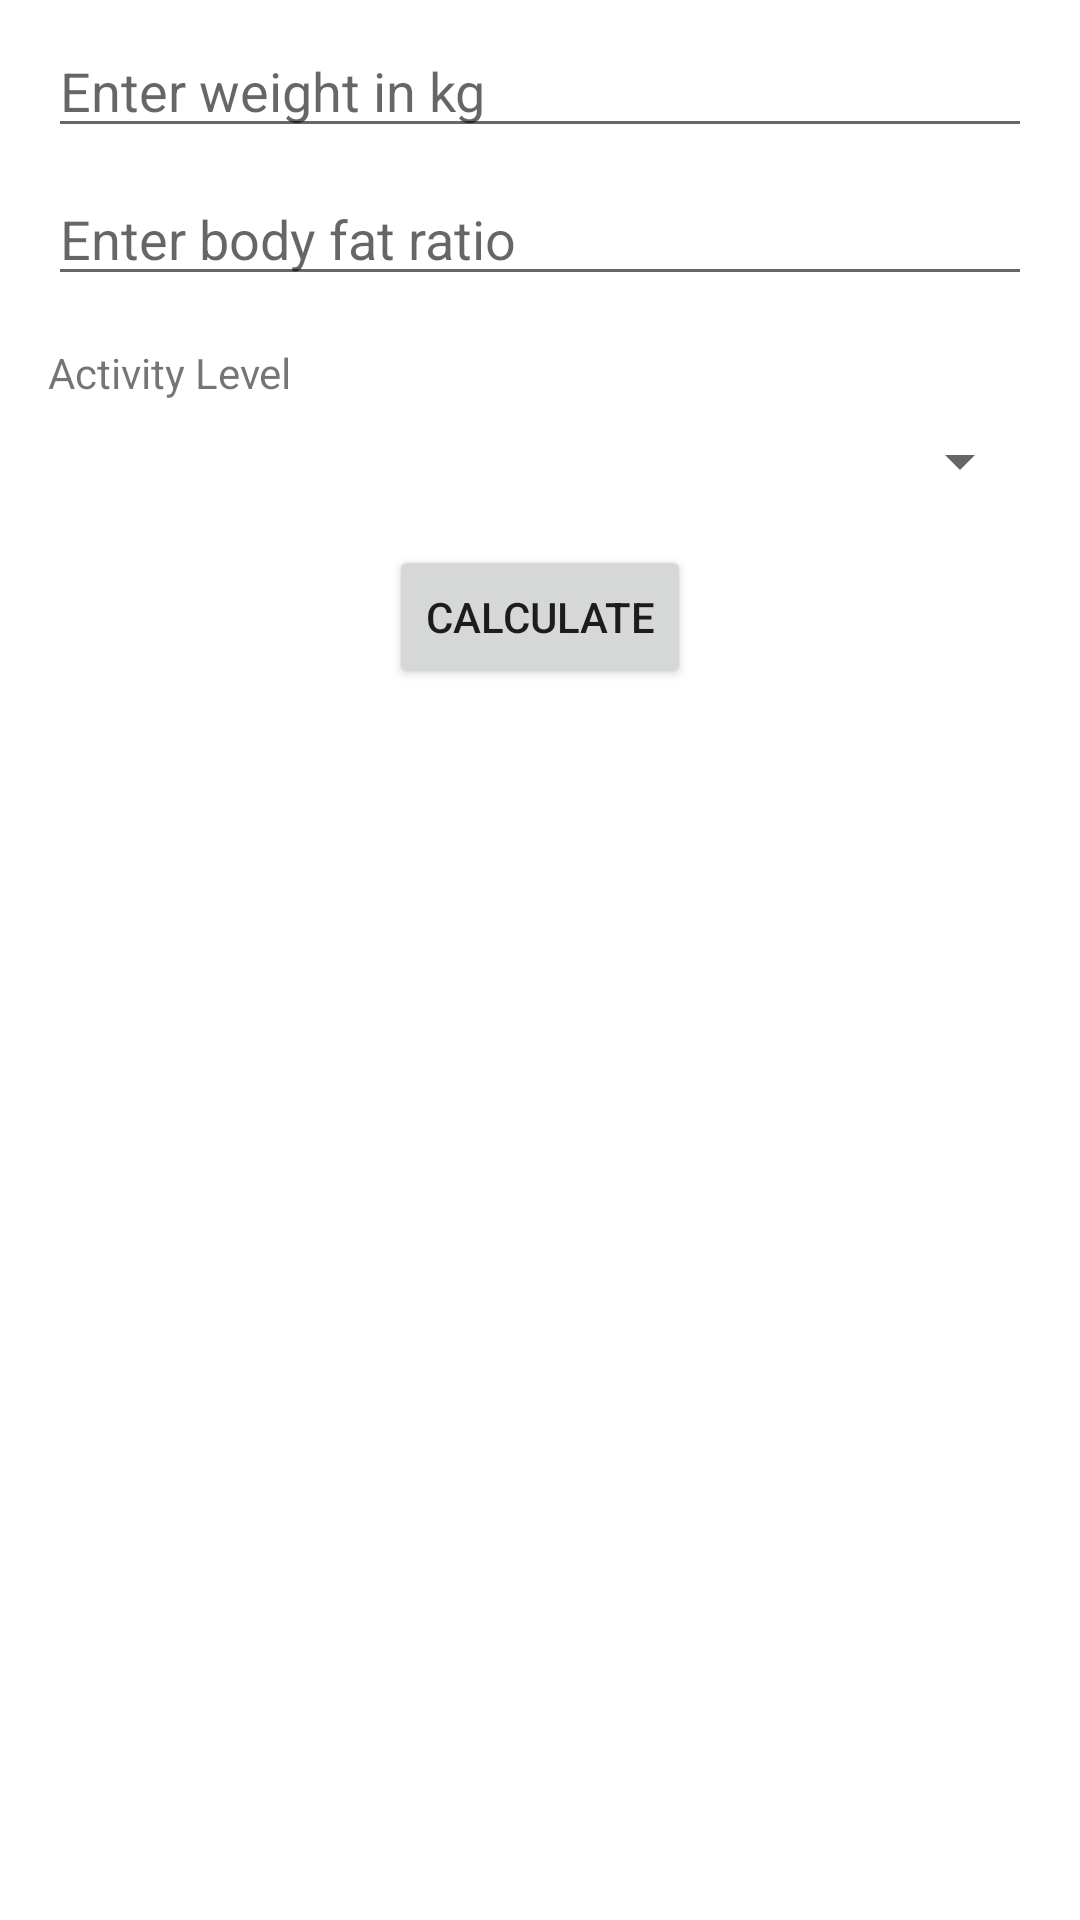

Layout XML and referenced resources for this Android screen:
<!-- AndroidManifest.xml: application theme Theme.FitnessCalculator -->
<!-- res/layout/fragment_calorie.xml -->
<?xml version="1.0" encoding="utf-8"?>
<ScrollView
    xmlns:android="http://schemas.android.com/apk/res/android"
    xmlns:app="http://schemas.android.com/apk/res-auto"
    xmlns:tools="http://schemas.android.com/tools"
    android:layout_width="match_parent"
    android:layout_height="match_parent">

    <androidx.constraintlayout.widget.ConstraintLayout
        android:layout_width="match_parent"
        android:layout_height="wrap_content"
        tools:context=".ui.notifications.CalorieFragment">

        <EditText
            android:id="@+id/editWeight"
            android:layout_width="match_parent"
            android:layout_height="wrap_content"
            android:layout_marginStart="16dp"
            android:layout_marginTop="8dp"
            android:layout_marginEnd="16dp"
            android:imeOptions="flagNoExtractUi"
            android:hint="@string/enter_weight_in_kg"
            android:inputType="numberDecimal"
            app:layout_constraintStart_toStartOf="parent"
            app:layout_constraintTop_toTopOf="parent" />

        <EditText
            android:id="@+id/editBodyFat"
            android:layout_width="match_parent"
            android:layout_height="wrap_content"
            android:layout_marginStart="16dp"
            android:layout_marginTop="8dp"
            android:layout_marginEnd="16dp"
            android:imeOptions="flagNoExtractUi"
            android:hint="@string/enter_body_fat_ratio"
            android:inputType="numberDecimal"
            app:layout_constraintStart_toStartOf="parent"
            app:layout_constraintTop_toBottomOf="@id/editWeight" />

        <TextView
            android:id="@+id/textActivityLevel"
            android:layout_width="match_parent"
            android:layout_height="wrap_content"
            android:layout_marginStart="16dp"
            android:layout_marginTop="16dp"
            android:layout_marginEnd="16dp"
            android:text="@string/activity_level"
            app:layout_constraintStart_toStartOf="parent"
            app:layout_constraintTop_toBottomOf="@id/editBodyFat" />

        <Spinner
            android:id="@+id/spinnerActivityLevel"
            android:layout_width="match_parent"
            android:layout_height="wrap_content"
            android:layout_marginStart="16dp"
            android:layout_marginTop="8dp"
            android:layout_marginEnd="16dp"
            app:layout_constraintStart_toStartOf="parent"
            app:layout_constraintTop_toBottomOf="@id/textActivityLevel" />

        <Button
            android:id="@+id/buttonCalculate"
            android:layout_width="wrap_content"
            android:layout_height="wrap_content"
            android:layout_marginTop="16dp"
            android:text="@string/calculate"
            app:layout_constraintEnd_toEndOf="parent"
            app:layout_constraintStart_toStartOf="parent"
            app:layout_constraintTop_toBottomOf="@id/spinnerActivityLevel" />

        <TextView
            android:id="@+id/textBMR"
            android:layout_width="match_parent"
            android:layout_height="wrap_content"
            android:layout_marginStart="16dp"
            android:layout_marginTop="16dp"
            android:layout_marginEnd="16dp"
            android:textAlignment="center"
            android:textSize="20sp"
            app:layout_constraintTop_toBottomOf="@id/buttonCalculate"
            app:layout_constraintStart_toStartOf="parent"
            app:layout_constraintEnd_toEndOf="parent" />

        <TextView
            android:id="@+id/textDailyCalorieNeeds"
            android:layout_width="match_parent"
            android:layout_height="wrap_content"
            android:layout_marginStart="16dp"
            android:layout_marginTop="16dp"
            android:layout_marginEnd="16dp"
            android:textAlignment="center"
            android:textSize="20sp"
            app:layout_constraintTop_toBottomOf="@id/textBMR"
            app:layout_constraintStart_toStartOf="parent"
            app:layout_constraintEnd_toEndOf="parent" />

    </androidx.constraintlayout.widget.ConstraintLayout>
</ScrollView>
<!-- resources referenced by this layout -->
<resources>
  <string name="activity_level">Activity Level</string>
  <string name="calculate">Calculate</string>
  <string name="enter_body_fat_ratio">Enter body fat ratio</string>
  <string name="enter_weight_in_kg">Enter weight in kg</string>
  <style name="Theme.FitnessCalculator" parent="Theme.MaterialComponents.DayNight.DarkActionBar">
          
          <item name="colorPrimary">#2596be</item>
          <item name="colorPrimaryVariant">#2596be</item>
          <item name="colorOnPrimary">@color/white</item>
          
          <item name="colorSecondary">#2596be</item>
          <item name="colorSecondaryVariant">#2596be</item>
          <item name="colorOnSecondary">@color/black</item>
          
          <item name="android:statusBarColor">?attr/colorPrimaryVariant</item>
          
      </style>
  <!-- not gathered from this repository: default colours our renderer supplied (Android Studio template values) -->
  <color name="black">#FF000000</color>
  <color name="white">#FFFFFFFF</color>
</resources>
